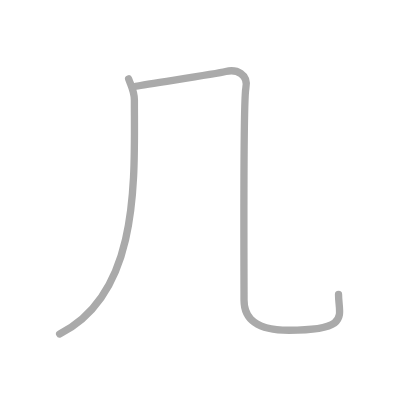
t = 0.00 s
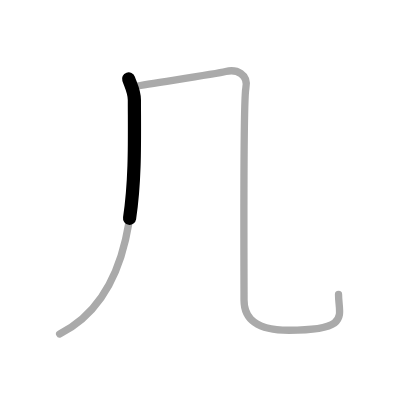
t = 0.50 s
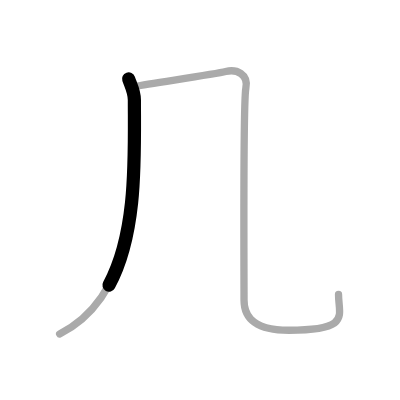
t = 0.75 s
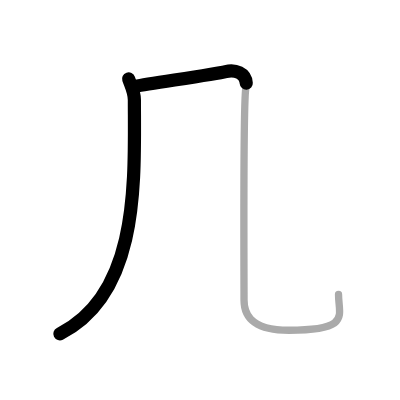
t = 1.25 s
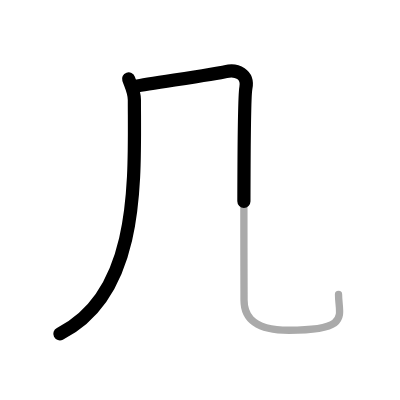
t = 1.50 s
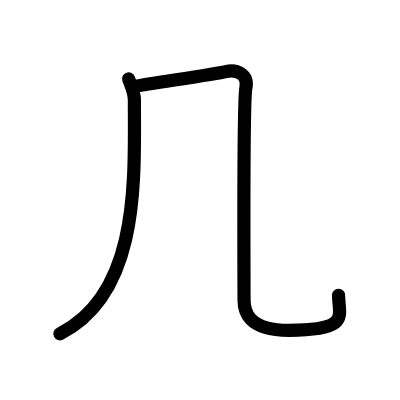
t = 2.00 s

The animated SVG that drew these frames (rendered in a browser with its animation timeline set to each time). Animation: 2 SMIL elements (animate=2); one cycle of 2.00 s.

<?xml version="1.0" standalone="no"?>
<!DOCTYPE svg PUBLIC "-//W3C//DTD SVG 1.1//EN"   "http://www.w3.org/Graphics/SVG/1.1/DTD/svg11.dtd">
<svg width="400px" height="400px"  version="1.1" xmlns="http://www.w3.org/2000/svg">
  <defs>
    <marker id="Triangle" viewBox="0 0 10 10" refX="0" refY="5" markerUnits="strokeWidth" markerWidth="3" style="stroke-opacity:0%;fill:#aaaaaa;" markerHeight="2" orient="auto">
      <path d="M 0 0 L 10 5 L 0 10 z" />
    </marker>
    
    <marker id="Arrow" viewBox="0 0 10 10" refX="5" refY="5" markerUnits="strokeWidth" markerWidth="1.8" style="stroke-opacity:0%;fill:#770000;" markerHeight="2" orient="auto">
      <path d="M 0 4 L 6 4 L 4 1 L 10 5 L 4 9 L 6 6 L 0 6 z" />
        <circle cx="5" cy="5" r="5" />
      </marker>
    
    <marker id="TriangleRed" viewBox="0 0 10 10" refX="0" refY="5" markerUnits="strokeWidth" markerWidth="3" style="stroke-opacity:0%;fill:#CC0000;" markerHeight="2" orient="auto">
      <path d="M 0 0 L 10 5 L 0 10 z" />
    </marker>
    
    <marker id="ArrowRed" viewBox="0 0 10 10" refX="5" refY="5" markerUnits="strokeWidth" markerWidth="1.8" style="stroke-opacity:0%;fill:#CC0000;" markerHeight="2" orient="auto">
      <path d="M 0 4 L 6 4 L 4 1 L 10 5 L 4 9 L 6 6 L 0 6 z" />
        <circle cx="5" cy="5" r="5" />
      </marker>
    
  </defs>
  
  <path style="fill:#ffffff; fill-opacity:100%; fill-rule:evenodd; stroke-width:0;" d="M 0 0 L 400px 0 L 400px 400px L 0 400px L 0 0" />

  <g transform="scale(3.6697247706422 3.6697247706422)">
<path style="fill:none; fill-opacity:0%; fill-rule:evenodd; stroke:#aaaaaa; stroke-opacity:100%; stroke-width: 1.5pt; stroke-linejoin:round; stroke-linecap:round;" d="M35.05 21.5c0.65 1.89 1.57 3.38 1.57 5.74c0 21.57 1.65 52.66-20.37 63.76"></path>
<path style="fill:none; fill-opacity:0%; fill-rule:evenodd; stroke:#aaaaaa; stroke-opacity:100%; stroke-width: 1.5pt; stroke-linejoin:round; stroke-linecap:round;" d="M37 23.5c3.75-0.75 21.5-3.25 24.5-4s6.25 0.75 5.5 4.5s-0.5 55-0.5 57.75S67.25 90 78.75 90c17 0 13.5-4 13.5-9.75"></path>

<path style="fill:none; fill-opacity:0%; fill-rule:evenodd; stroke:#000000; stroke-opacity:100%; stroke-width: 2.7pt; stroke-linejoin:round; stroke-linecap:round;" d="M35.05 21.5c0.65 1.89 1.57 3.38 1.57 5.74c0 21.57 1.65 52.66-20.37 63.76" pathLength="100" stroke-dashoffset="100" stroke-dasharray="100 105"><animate id="dashAnim1" attributeName="stroke-dashoffset" from="100" to="0" dur="1s" calcMode="linear" fill="freeze"/></path>
<path style="fill:none; fill-opacity:0%; fill-rule:evenodd; stroke:#000000; stroke-opacity:100%; stroke-width: 2.7pt; stroke-linejoin:round; stroke-linecap:round;" d="M37 23.5c3.75-0.75 21.5-3.25 24.5-4s6.25 0.75 5.5 4.5s-0.5 55-0.5 57.75S67.25 90 78.75 90c17 0 13.5-4 13.5-9.75" pathLength="100" stroke-dashoffset="100" stroke-dasharray="100 105"><animate id="dashAnim2" attributeName="stroke-dashoffset" from="100" to="0" dur="1s" calcMode="linear" begin="dashAnim1.end" fill="freeze"/></path>

</g>

</svg>  
          
